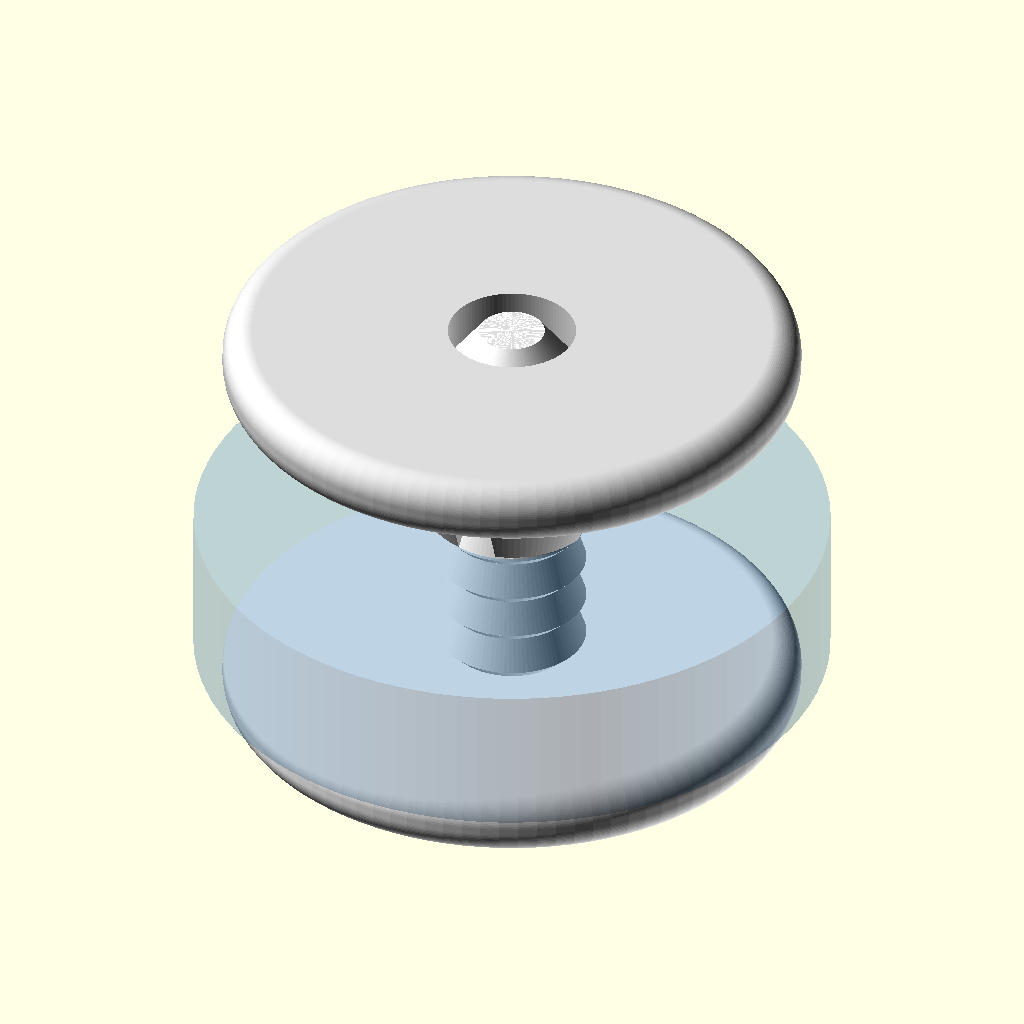
Cell 1: the model at its default parameters.
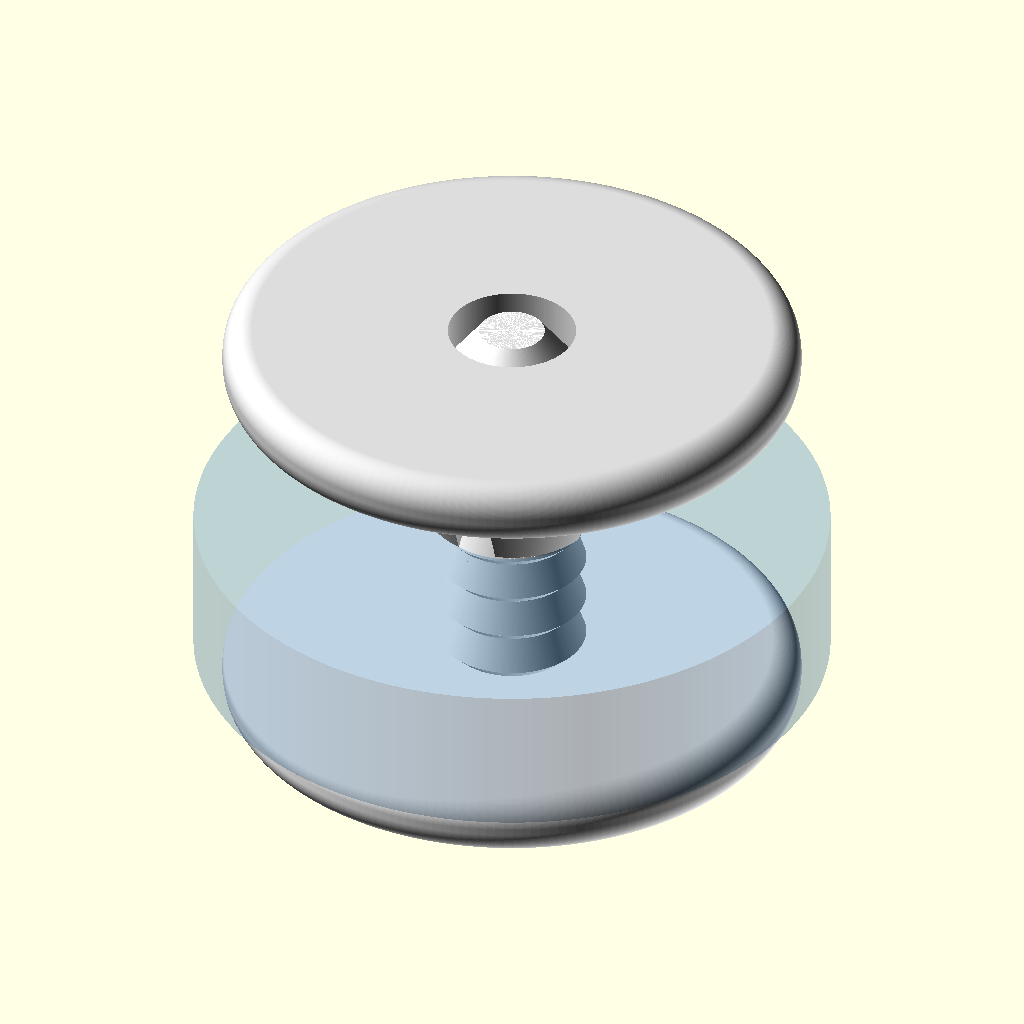
Cell 2 — qualita set to 200, the other parameters unchanged.
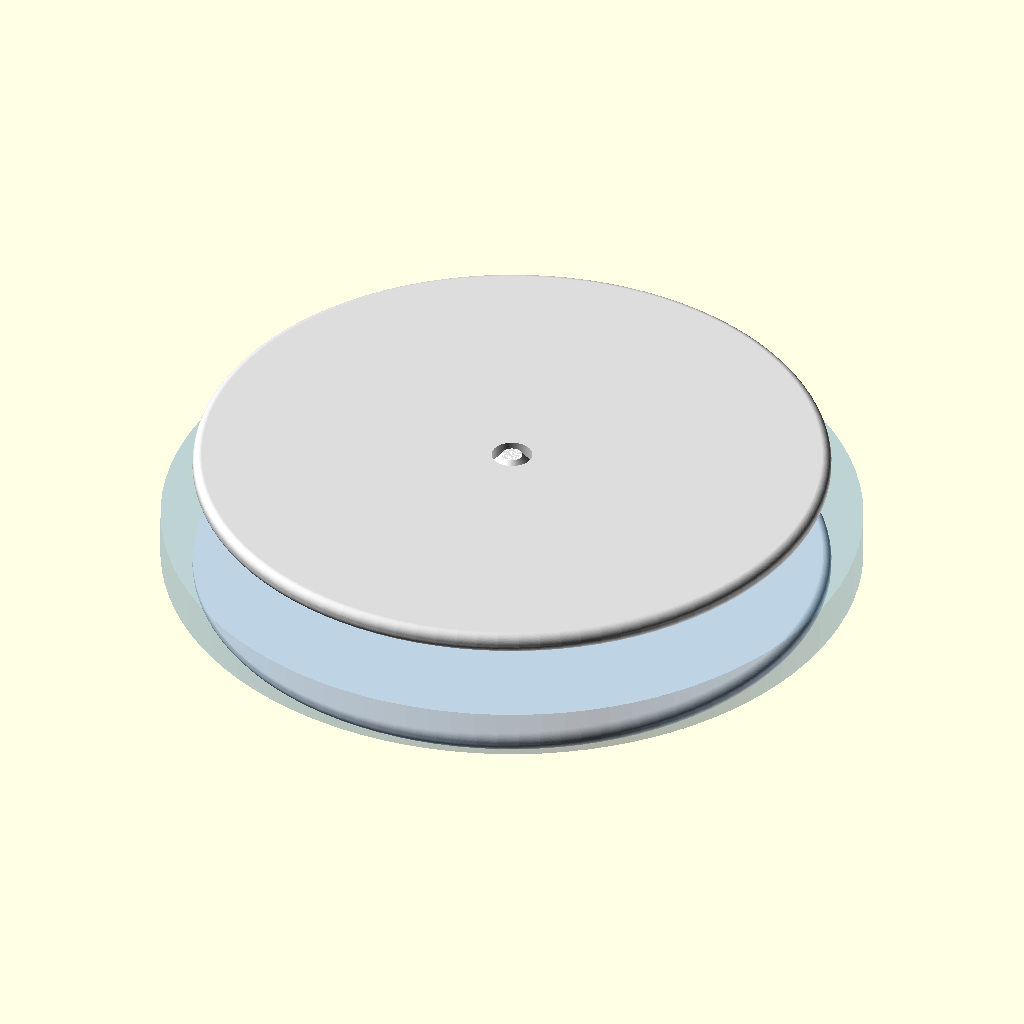
Cell 3: diametro_testa = 40 (everything else at default).
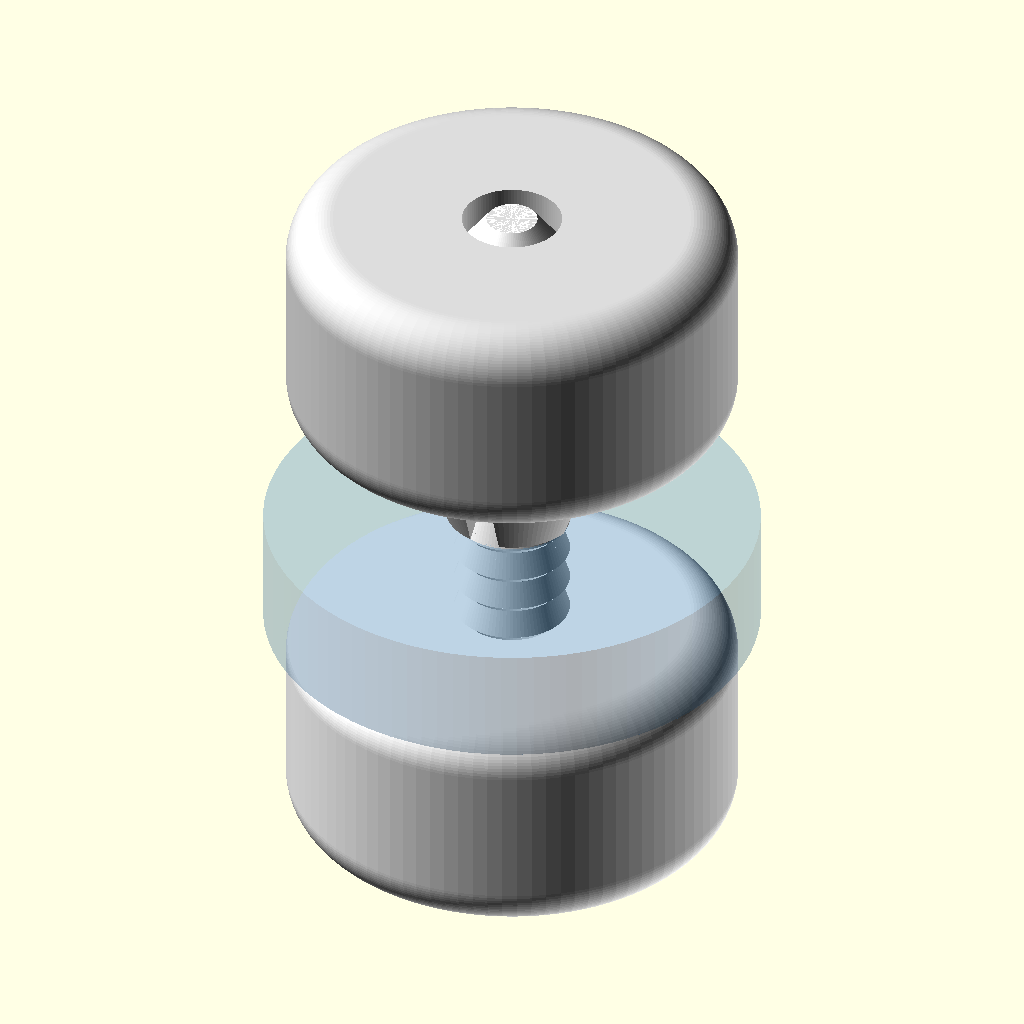
Cell 4: the same model with spessore_testa = 6.
All cells are drawn from the same view direction (rotation 55°, 0°, 25°, orthographic, colour scheme Cornfield), but the view is re-fitted for each cell, so position and scale can differ between cells as well as the parameter.
The OpenSCAD source (Rivetti/rivetti.scad):
// =====================================================================
//  RIVETTI A DUE PARTI PARAMETRICI - due tipologie
// =====================================================================
//  1) tipo "scatto" - bottoni a pressione
//     (rif. img/rivetti-in-plastica-bottoni-a-pressione-3-mm-bianco.jpg)
//     maschio: testa + gambo cavo con linguotti, campanatura e denti
//     a zigrinatura; femmina: testa con colletto forato.
//
//  2) tipo "vite" - rivetti a vite A SCATTO (ratchet)
//     (rif. img/rivetti2.webp, foro M3, pannelli 0-9 mm)
//     maschio: flangia + perno dentato; femmina: flangia + mozzo bombato
//     FENDUTO in petali elastici. Non si avvitano: il perno si SPINGE nel
//     mozzo e i petali scattano di dente in dente, bloccando il serraggio
//     a qualsiasi spessore da 0 a spessore_pannello (la lunghezza del
//     perno e' calcolata di conseguenza). Per smontare bisogna forzare
//     contro la faccia ripida dei denti.
//
//  Stampa 3D: entrambe le parti si stampano senza supporti con la
//  flangia appoggiata al piatto (vista "stampa"). Per la filettatura
//  consogliato PETG/ABS; con PLA va bene per prototipi.
// =====================================================================

/* [Tipo e viste] */

// tipologia di rivetto
tipo = "vite"; // [scatto: a pressione, vite: filettato]

// parte del rivetto da visualizzare o esportare in STL
parte = "assemblato"; // [maschio, femmina, assemblato, sezione, stampa, piastra]

// mostra il pannello trasparente nelle viste "assemblato" e "sezione"
mostra_pannello = true;

// risoluzione degli archi (numero di faccette)
qualita = 96; // [24:8:200]

/* [Misure principali] */

// diametro della flangia (nel disegno 1: 11,5)
diametro_testa = 11.5; // [4:0.1:40]

// spessore della flangia
spessore_testa = 1.3; // [0.6:0.1:6]

// a scatto: diametro del foro nel pannello - a vite: diametro nominale del filetto (3 = M3)
d_nominale = 3; // [1:0.1:16]

// spessore del materiale tra le due flange (a scatto = grip; a vite = max aggrippabile)
spessore_pannello = 3; // [0:0.1:30]

/* [Parte femmina] */

// diametro del colletto / mozzo
d_colletto = 5.5; // [2:0.1:24]

// lunghezza del colletto (tipo scatto)
h_colletto = 1.2; // [0.4:0.1:10]

// lunghezza del mozzo filettato (tipo vite)
h_mozzo_vite = 3.2; // [0.8:0.1:15]

// fessure del mozzo: 1 = due petali, 2 = quattro petali (tipo vite)
tagli_mozzo = 2; // [1:2]

/* [Gambo maschio - tipo scatto] */

// gioco diametrale del gambo nel foro
gioco_gambo = 0.2; // [0:0.05:1]

// sporgenza della punta oltre la testa femmina (0 = punta a filo)
sporgenza_punta = 0; // [0:0.1:2]

// altezza della campanatura dei linguotti
h_campana = 1; // [0.4:0.1:3]

// espansione della campanatura per lato
espansione = 0.5; // [0.2:0.05:1.5]

// smusso di guida sulla punta
smusso_punta = 0.4; // [0:0.1:1]

// numero di tagli del gambo: 1 = due linguotti, 2 = quattro linguotti
n_tagli = 1; // [1:2]

// larghezza dei tagli
larghezza_taglio = 0.6; // [0.2:0.05:1.5]

// profondita' dei tagli sotto la campanatura
h_taglio_extra = 1.2; // [0.4:0.1:4]

// foro passante interno del gambo (0 = gambo pieno)
d_foro_gambo = 1.2; // [0:0.1:3]

// gioco del gambo nel foro della parte femmina
gioco_femmina = 0.15; // [0:0.05:1]

/* [Denti a pressione (entrambi i tipi)] */

// denti sul perno/gambo: aggancio a pressione "a crichetto"
zigrinatura = true;

// sporgenza dei denti per lato - tipo scatto (0.1 = scorrimento, 0.3 = molto forzato)
d_sporgenza_denti = 0.25; // [0.05:0.05:0.6]

// passo tra i denti
d_passo_denti = 0.9; // [0.5:0.1:3]

// ripidezza della faccia di ritenuta, frazione del passo
d_ripido_denti = 0.25; // [0.1:0.05:0.5]

/* [Piastra di stampa (piu' rivetti)] */

// colonne di rivetti completi (maschio + femmina) nella piastra
piastra_colonne = 3; // [1:1:10]

// righe di rivetti completi nella piastra
piastra_righe = 2; // [1:1:10]

// distanza tra un rivetto e l'altro (corridoio della griglia di supporto)
distanza_rivetti = 4; // [2:0.5:15]

// spessore della griglia di supporto (1-2 strati: si stacca piegandola)
spessore_supporto = 0.4; // [0.2:0.05:1.2]

// larghezza dei punti di collegamento (piccoli = facili da staccare)
larghezza_collegamento = 1.2; // [0.6:0.1:3]

/* [Valori calcolati] */

// ---- tipo scatto ----
d_gambo = d_nominale - gioco_gambo;      // diametro reale del gambo
h_gambo = spessore_pannello + h_colletto + spessore_testa + sporgenza_punta; // lunghezza del gambo
r_campana = d_gambo / 2 + espansione;            // raggio della campanatura
d_foro_femmina = d_gambo + gioco_femmina;        // foro della parte femmina
raggio_giro = min(spessore_testa * 0.45, 1.2);   // arrotondamento del bordo flangia
smusso_ingresso = min(0.5, h_colletto * 0.4);    // smusso d'ingresso del foro femmina
z_taglio = max(h_gambo - h_campana - h_taglio_extra, spessore_testa + 0.1); // base dei tagli
h_zona_denti = min(spessore_pannello, h_gambo - h_campana - 0.1);  // altezza zona dentata

// ---- tipo vite ----
h_punta_vite = 0.8;                  // punta rastremata non dentata
d_gambo_vite = d_nominale - 0.5;     // anima del perno (scorre nel foro del pannello)
d_cresta_vite = d_nominale - 0.05;   // cresta dei denti (passa nel foro del pannello)
d_foro_mozzo = d_cresta_vite - 0.4;  // foro del mozzo: i petali si aprono e scattano sui denti
h_filetto_vite = spessore_pannello + h_mozzo_vite + spessore_testa + sporgenza_punta; // lunghezza del perno
h_zona_vite = h_filetto_vite - h_punta_vite - 0.1; // denti su tutto il perno

$fn = qualita;

// ----------------------------- controlli ----------------------------

assert(d_colletto < diametro_testa, "il colletto / mozzo deve essere più piccolo della flangia");

if (tipo == "scatto") {
    assert(d_gambo > 0.5, "foro troppo piccolo rispetto al gioco");
    assert(smusso_punta < h_campana, "lo smusso della punta deve essere più piccolo della campanatura");
    assert(r_campana * 2 > d_foro_femmina, "la campanatura deve superare il foro femmina per potersi agganciare");
    assert(d_foro_femmina < d_colletto, "il foro femmina è più grande del colletto");
    assert(d_foro_gambo < d_gambo - 0.6, "il foro interno del gambo lascia pareti troppo sottili");
    assert(z_taglio < h_gambo - smusso_punta, "i tagli non arrivano alla campanatura: allunga h_taglio_extra");
    assert(!zigrinatura || h_zona_denti >= 0.3, "gambo troppo corto per la zigrinatura");
}

if (tipo == "vite") {
    assert(d_foro_mozzo > 1, "diametro troppo piccolo per i denti del mozzo");
    assert(h_mozzo_vite >= 2 * d_passo_denti, "mozzo troppo corto: servono almeno 2 denti in presa");
}

// ------------------------------ geometrie ---------------------------

// flangia discoidale con bordo arrotondato (comune alle due tipologie)
module testa() {
    rotate_extrude()
        hull() {
            translate([diametro_testa / 2 - raggio_giro, raggio_giro])
                circle(r = raggio_giro);
            translate([diametro_testa / 2 - raggio_giro, spessore_testa - raggio_giro])
                circle(r = raggio_giro);
            square([0.01, spessore_testa]);
        }
}

// pannello fantasma per visualizzare il serraggio
module pannello() {
    color("SteelBlue", 0.35)
        difference() {
            cylinder(d = diametro_testa * 1.1, h = spessore_pannello);
            translate([0, 0, -1])
                cylinder(d = d_nominale, h = spessore_pannello + 2);
        }
}

// --------------------- tipo "scatto": maschio -----------------------

// denti a pressione "a crichetto" da d_base a d_cresta per un'altezza h_zona:
// la rampa dolce guarda la punta (si sale spingendo),
// quella ripida guarda la flangia (blocca lo sfilamento)
module denti_pressione(d_base, d_cresta, h_zona) {
    sporg = (d_cresta - d_base) / 2;
    h_caduta = d_passo_denti * d_ripido_denti;   // faccia ripida di ritenuta
    h_rampa  = d_passo_denti - h_caduta;         // rampa di inserimento
    n_denti  = max(floor(h_zona / d_passo_denti), 1);
    for (i = [0 : n_denti - 1])
        translate([0, 0, i * d_passo_denti]) {
            cylinder(d1 = d_base, d2 = d_base + 2 * sporg, h = h_caduta);
            translate([0, 0, h_caduta])
                cylinder(d1 = d_base + 2 * sporg, d2 = d_base, h = h_rampa);
        }
}

// parte maschio: testa + gambo cavo tagliato con punta campanata
// (origine: faccia esterna della testa, gambo verso l'alto)
module maschio_scatto() {
    difference() {
        union() {
            testa();

            // profilo di revoluzione del gambo con campanatura e punta smussata
            rotate_extrude()
                polygon([
                    [0, 0],
                    [d_gambo / 2, 0],
                    [d_gambo / 2, h_gambo - h_campana],
                    [r_campana, h_gambo - smusso_punta],
                    [r_campana - smusso_punta, h_gambo],
                    [0, h_gambo],
                ]);

            // denti a zigrinatura per il fissaggio a pressione
            if (zigrinatura)
                denti_pressione(d_gambo, d_gambo + 2 * d_sporgenza_denti, h_zona_denti);
        }

        // tagli dei linguotti
        for (i = [0 : n_tagli - 1])
            rotate([0, 0, i * 180 / n_tagli])
                translate([-larghezza_taglio / 2, -(r_campana + 1), z_taglio])
                    cube([larghezza_taglio,
                          2 * (r_campana + 1),
                          h_gambo + 1 - z_taglio]);

        // foro passante del gambo (attraversa anche la testa)
        if (d_foro_gambo > 0)
            translate([0, 0, -0.5])
                cylinder(d = d_foro_gambo, h = h_gambo + spessore_testa + 1);
    }
}

// --------------------- tipo "scatto": femmina -----------------------

// parte femmina: testa + colletto con foro passante
// (origine: faccia esterna della testa, colletto verso l'alto)
module femmina_scatto() {
    difference() {
        union() {
            testa();
            translate([0, 0, spessore_testa])
                cylinder(d = d_colletto, h = h_colletto);
        }
        // foro passante
        translate([0, 0, -0.5])
            cylinder(d = d_foro_femmina, h = spessore_testa + h_colletto + 1);
        // smusso d'ingresso sul lato libero del colletto
        translate([0, 0, spessore_testa + h_colletto - 0.01])
            cylinder(d1 = d_foro_femmina,
                     d2 = d_foro_femmina + 2 * smusso_ingresso,
                     h = smusso_ingresso + 0.01);
    }
}

// --------------------- tipo "vite": maschio -------------------------

// perno dentato (ratchet) con punta rastremata d'avviamento
// (origine: faccia esterna della flangia, perno verso l'alto)
module maschio_vite() {
    h = h_filetto_vite;
    testa();
    translate([0, 0, spessore_testa]) {
        // anima del perno
        cylinder(d = d_gambo_vite, h = h - h_punta_vite);
        // punta conica d'avviamento
        translate([0, 0, h - h_punta_vite])
            cylinder(d1 = d_gambo_vite, d2 = d_gambo_vite - 1.2, h = h_punta_vite);
        // denti a scatto sull'intero perno: si bloccano a qualsiasi
        // spessore di pannello da 0 a spessore_pannello
        if (zigrinatura)
            denti_pressione(d_gambo_vite, d_cresta_vite, h_zona_vite);
    }
}

// --------------------- tipo "vite": femmina -------------------------

// dado con flangia e mozzo bombato FENDUTO in petali elastici:
// spingendo il perno i petali si aprono e scattano di dente in dente
// (origine: faccia esterna della flangia, mozzo verso l'alto)
module femmina_vite() {
    h_tot = spessore_testa + h_mozzo_vite;
    rr = min(1.2, h_mozzo_vite * 0.35);   // restringimento del mozzo in alto
    w_fessura = max(larghezza_taglio, 0.8);
    difference() {
        union() {
            testa();
            // mozzo rastremato (profilo bombato come in foto)
            translate([0, 0, spessore_testa])
                cylinder(d1 = d_colletto, d2 = d_colletto - 2 * rr, h = h_mozzo_vite);
        }
        // foro del mozzo (sotto la cresta dei denti: i petali li bloccano)
        translate([0, 0, -0.5])
            cylinder(d = d_foro_mozzo, h = h_tot + 1);
        // smusso d'ingresso sul lato libero del mozzo
        translate([0, 0, h_tot - 0.6])
            cylinder(d1 = d_foro_mozzo, d2 = d_foro_mozzo + 1.2, h = 0.61);
        // fessure dei petali (lungo tutto il mozzo, fino alla flangia)
        for (i = [0 : tagli_mozzo - 1])
            rotate([0, 0, i * 180 / tagli_mozzo])
                translate([-w_fessura / 2, -d_colletto, spessore_testa])
                    cube([w_fessura, 2 * d_colletto, h_mozzo_vite + 0.5]);
    }
}

// ------------------------------ comuni ------------------------------

module maschio() {
    if (tipo == "vite") maschio_vite();
    else maschio_scatto();
}

module femmina() {
    if (tipo == "vite") femmina_vite();
    else femmina_scatto();
}

// parte femmina in posizione di montaggio (flangia in alto, mozzo in basso)
module femmina_montata() {
    hc = (tipo == "vite") ? h_mozzo_vite : h_colletto;
    translate([0, 0, 2 * spessore_testa + spessore_pannello + hc])
        rotate([180, 0, 0])
            femmina();
}

// rivetto montato con il pannello in mezzo
module vista_assemblato() {
    color("White") maschio();
    color("Gainsboro") femmina_montata();
    if (mostra_pannello)
        translate([0, 0, spessore_testa]) pannello();
}

// rivetto montato tagliato a meta' per vedere l'aggancio interno
module vista_sezione() {
    difference() {
        union() {
            color("White") maschio();
            color("Gainsboro") femmina_montata();
            if (mostra_pannello)
                translate([0, 0, spessore_testa]) pannello();
        }
        translate([-diametro_testa, -diametro_testa * 1.2, -1])
            cube([diametro_testa * 2, diametro_testa * 1.2, diametro_testa * 3]);
    }
}

// entrambe le parti in posizione di stampa (flangia sul piatto)
module stampa() {
    maschio();
    translate([diametro_testa + d_colletto / 2 + 3, 0, 0])
        femmina();
}

// ------------------- piastra di stampa (array) ----------------------

// punto di collegamento elastico tra una flangia e la traversa piu' vicina:
// sottile per staccarlo facilmente, entra 1 mm nella flangia per
// aderire bene anche alla base arrotondata
module collegamento(px, py, r, x0, x1, y0, y1) {
    sovrapp = min(1, r * 0.5);   // penetrazione nel bordo flangia
    // traversa a sinistra
    translate([x0 + 2 * larghezza_collegamento - 0.5, py - larghezza_collegamento / 2, 0])
        cube([px - r + sovrapp - (x0 + 2 * larghezza_collegamento - 0.5),
              larghezza_collegamento, spessore_supporto]);
    // traversa a destra
    translate([px + r - sovrapp, py - larghezza_collegamento / 2, 0])
        cube([(x1 - 2 * larghezza_collegamento + 0.5) - (px + r - sovrapp),
              larghezza_collegamento, spessore_supporto]);
    // traversa in basso
    translate([px - larghezza_collegamento / 2, y0 + 2 * larghezza_collegamento - 0.5, 0])
        cube([larghezza_collegamento,
              py - r + sovrapp - (y0 + 2 * larghezza_collegamento - 0.5),
              spessore_supporto]);
    // traversa in alto
    translate([px - larghezza_collegamento / 2, py + r - sovrapp, 0])
        cube([larghezza_collegamento,
              (y1 - 2 * larghezza_collegamento + 0.5) - (py + r - sovrapp),
              spessore_supporto]);
}

// piastra di stampa: array di rivetti completi (maschio + femmina per
// cella) uniti da una griglia sottile di supporto. La griglia ha una
// grande superficie di adesione sul piatto e si stacca piegandola: i
// punti di collegamento si rompono al bordo delle flange.
module piastra_stampa() {
    offset_coppia = diametro_testa + d_colletto / 2 + 3;      // distanza centri m/f
    larghezza_cella = offset_coppia + diametro_testa;         // contenuto della cella
    px_pitch = larghezza_cella + distanza_rivetti;
    py_pitch = diametro_testa + distanza_rivetti;
    bw = 2 * larghezza_collegamento;                          // larghezza traversaie
    lx = piastra_colonne * px_pitch;
    ly = piastra_righe * py_pitch;
    R = diametro_testa / 2;
    union() {
        // traversaie verticali sui confini delle colonne
        for (k = [0 : piastra_colonne])
            translate([k * px_pitch - bw / 2, -bw / 2, 0])
                cube([bw, ly + bw, spessore_supporto]);
        // traversaie orizzontali sui confini delle righe
        for (k = [0 : piastra_righe])
            translate([-bw / 2, k * py_pitch - bw / 2, 0])
                cube([lx + bw, bw, spessore_supporto]);
        // rivetti e punti di collegamento
        for (cy = [0 : piastra_righe - 1], cx = [0 : piastra_colonne - 1]) {
            x0 = cx * px_pitch;
            y0 = cy * py_pitch;
            mx = x0 + distanza_rivetti / 2 + R;
            my = y0 + distanza_rivetti / 2 + R;
            fx = mx + offset_coppia;
            translate([mx, my, 0]) maschio();
            translate([fx, my, 0]) femmina();
            collegamento(mx, my, R, x0, x0 + px_pitch, y0, y0 + py_pitch);
            collegamento(fx, my, R, x0, x0 + px_pitch, y0, y0 + py_pitch);
        }
    }
}

// ------------------------------ output ------------------------------

if (parte == "maschio")            maschio();
else if (parte == "femmina")       femmina();
else if (parte == "assemblato")    vista_assemblato();
else if (parte == "sezione")       vista_sezione();
else if (parte == "stampa")        stampa();
else if (parte == "piastra")       piastra_stampa();

// ------------------------------- note -------------------------------
// Il tipo "vite" riprende img/rivetti2.webp: foro M3, pannelli 0-9 mm.
// NON si avvita: il perno dentato si spinge nel mozzo fenduto e i petali
// scattano di dente in dente (ratchet) serrando il pannello a qualsiasi
// spessore da 0 a spessore_pannello. Cambia spessore_pannello e la
// lunghezza del perno si adatta da sola.
//
// Esempi di varianti:
//   perno piu' mordente     ->  d_passo_denti = 0.7; d_ripido_denti = 0.3;
//   mozzo piu' elastico     ->  tagli_mozzo = 2 (quattro petali);
//   flangia piu' piccola    ->  diametro_testa = 9.5;
//   rivetto a scatto semplice ->  tipo = "scatto";
//   gambo pieno (scatto)    ->  d_foro_gambo = 0;
//   quattro linguotti (scatto) ->  n_tagli = 2;
//   zigrinatura morbida (scatto) ->  d_sporgenza_denti = 0.15;
//   piastra 3x2 di rivetti      ->  parte = "piastra"; (colonne/righe nei parametri)
Customizer parameters (derived from the source; name, type, default, range or options):
tipo: string, default "vite", options "scatto", "vite"
parte: string, default "assemblato", options "maschio", "femmina", "assemblato", "sezione", "stampa", "piastra"
mostra_pannello: bool, default true
qualita: number, default 96, range 24 to 200, step 8
diametro_testa: number, default 11.5, range 4 to 40, step 0.1
spessore_testa: number, default 1.3, range 0.6 to 6, step 0.1
d_nominale: number, default 3, range 1 to 16, step 0.1
spessore_pannello: number, default 3, range 0 to 30, step 0.1
d_colletto: number, default 5.5, range 2 to 24, step 0.1
h_colletto: number, default 1.2, range 0.4 to 10, step 0.1
h_mozzo_vite: number, default 3.2, range 0.8 to 15, step 0.1
tagli_mozzo: number, default 2, range 1 to 2
gioco_gambo: number, default 0.2, range 0 to 1, step 0.05
sporgenza_punta: number, default 0, range 0 to 2, step 0.1
h_campana: number, default 1, range 0.4 to 3, step 0.1
espansione: number, default 0.5, range 0.2 to 1.5, step 0.05
smusso_punta: number, default 0.4, range 0 to 1, step 0.1
n_tagli: number, default 1, range 1 to 2
larghezza_taglio: number, default 0.6, range 0.2 to 1.5, step 0.05
h_taglio_extra: number, default 1.2, range 0.4 to 4, step 0.1
d_foro_gambo: number, default 1.2, range 0 to 3, step 0.1
gioco_femmina: number, default 0.15, range 0 to 1, step 0.05
zigrinatura: bool, default true
d_sporgenza_denti: number, default 0.25, range 0.05 to 0.6, step 0.05
d_passo_denti: number, default 0.9, range 0.5 to 3, step 0.1
d_ripido_denti: number, default 0.25, range 0.1 to 0.5, step 0.05
piastra_colonne: number, default 3, range 1 to 10, step 1
piastra_righe: number, default 2, range 1 to 10, step 1
distanza_rivetti: number, default 4, range 2 to 15, step 0.5
spessore_supporto: number, default 0.4, range 0.2 to 1.2, step 0.05
larghezza_collegamento: number, default 1.2, range 0.6 to 3, step 0.1
h_punta_vite: number, default 0.8
